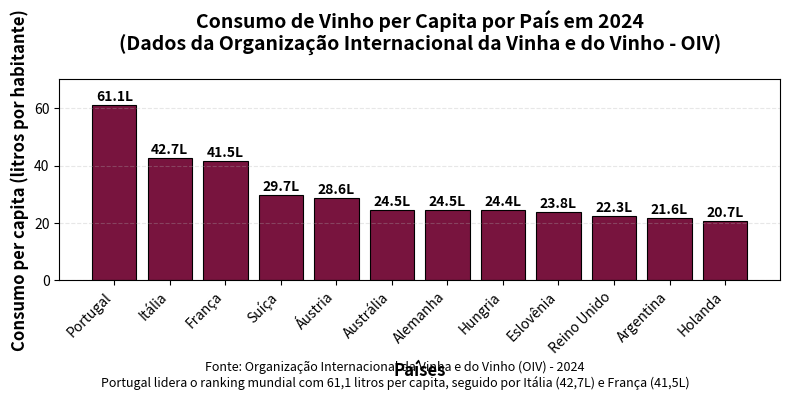

Recreate this plot in Python.
import matplotlib.pyplot as plt
import numpy as np

# Dados de consumo de vinho per capita em 2024 (litros por habitante)
paises = [
    'Portugal', 'Itália', 'França', 'Suíça', 'Áustria', 
    'Austrália', 'Alemanha', 'Hungria', 'Eslovênia', 
    'Reino Unido', 'Argentina', 'Holanda'
]

consumo = [61.1, 42.7, 41.5, 29.7, 28.6, 24.5, 24.5, 24.4, 23.8, 22.3, 21.6, 20.7]

# Configuração do gráfico vertical
plt.figure(figsize=(8, 4))

# Cor roxo escuro para todas as barras
cor_roxo_escuro = '#78143E'
cores = [cor_roxo_escuro] * len(paises)

# Gráfico de barras verticais
barras = plt.bar(paises, consumo, color=cores, edgecolor='black', linewidth=0.8)

# Personalização do gráfico
plt.ylabel('Consumo per capita (litros por habitante)', fontsize=12, fontweight='bold')
plt.xlabel('Países', fontsize=12, fontweight='bold')
plt.title('Consumo de Vinho per Capita por País em 2024\n(Dados da Organização Internacional da Vinha e do Vinho - OIV)', 
          fontsize=14, fontweight='bold', pad=20)

# Adicionando valores nas barras
for barra, valor in zip(barras, consumo):
    plt.text(barra.get_x() + barra.get_width()/2, barra.get_height() + 0.5, 
             f'{valor:.1f}L', ha='center', va='bottom', fontweight='bold', fontsize=10)

# Configurações adicionais
plt.ylim(0, max(consumo) * 1.15)  # Espaço extra para os rótulos
plt.grid(axis='y', alpha=0.3, linestyle='--')
plt.xticks(rotation=45, ha='right')
plt.tight_layout()

# Adicionando uma nota explicativa
plt.figtext(0.5, 0.02, 
           'Fonte: Organização Internacional da Vinha e do Vinho (OIV) - 2024\n'
           'Portugal lidera o ranking mundial com 61,1 litros per capita, seguido por Itália (42,7L) e França (41,5L)',
           ha='center', fontsize=9, style='italic')

# Salvando o gráfico
plt.savefig('consumo_vinho_per_capita_2024_vertical.png', dpi=300, bbox_inches='tight')
plt.show()

print("Gráfico vertical salvo como 'consumo_vinho_per_capita_2024_vertical.png'")
print("\nAnálise dos dados:")
print("="*60)
print(f"País líder: {paises[0]} com {consumo[0]:.1f} litros per capita")
print(f"Diferença para o 2º lugar: {consumo[0] - consumo[1]:.1f} litros ({((consumo[0] - consumo[1])/consumo[1]*100):.1f}% a mais)")
print(f"Média dos top 3: {np.mean(consumo[:3]):.1f} litros per capita")
print(f"Média geral: {np.mean(consumo):.1f} litros per capita")
print("="*60)